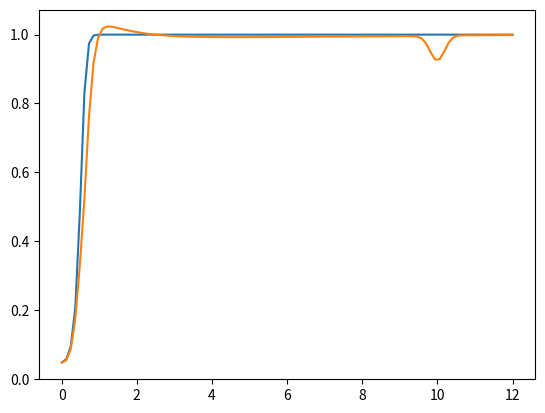

The script that saved this image:
import numpy as np
from scipy import integrate


def v(k, v0, l):
    return v0 * np.exp(-0.5 * (l * k) ** 2)


def integrand(phi, k, q, v0, l):
    qq, kk, phi_ = np.meshgrid(q, k, phi, indexing="ij")
    q_dot_k = qq * kk * np.cos(phi_)
    qmk = np.sqrt(qq**2 + kk**2 - 2 * q_dot_k)
    vk = v(kk, v0, l)
    vq = v(qq, v0, l)
    vqmk = v(qmk, v0, l)

    num1 = q_dot_k * vk + (qq**2 - q_dot_k) * vqmk
    num2 = (
        2 * (q_dot_k - kk * 2) / (1 + vq)
        - q_dot_k / (1 + vqmk)
        - (qq * 2 - q_dot_k) / (1 + vk)
    )
    den = (
        qq**2 * (1 + vq) * (qq * 2 * (1 + vq) + kk**2 * (1 + vk) + qmk**2 * (1 + vqmk))
    )

    return np.where(den == 0, 0, num1 * num2 / den)


def compute_I_of_q(q, v0, l):
    # 1) define the φ–integral as a function of k
    def inner_phi(k):
        # do a 100-point Gauss-Legendre over [0,2π]
        val, _ = integrate.fixed_quad(
            integrand, 0, 2 * np.pi, args=(k, q, v0, l), n=100
        )
        return val

    # 2) outer integral ∫₀^∞ k * [inner_phi(k)] dk
    result, error = integrate.fixed_quad(lambda kk: kk * inner_phi(kk), 0, 10, n=100)
    return result, error


q = np.linspace(0, 12, 100)
v0 = 20
l = 5.0

S0 = 1 / (1 + v(q, v0, l))
I = compute_I_of_q(q, v0, l)[0]

import matplotlib.pyplot as plt

plt.plot(q, S0)
plt.plot(q, S0 - I)

# k, phi = np.linspace(0, 5, 100), np.linspace(0, 2 * np.pi, 50)
# integ = integrand(phi, k, 10, v0, l)[0]

# import matplotlib

# matplotlib.use("TkAgg")
# kk, pp = np.meshgrid(k, phi, indexing="ij")

# X, Y = kk * np.cos(pp), kk * np.sin(pp)

# fig = plt.figure()
# ax = fig.add_subplot(projection="3d")
# ax.plot_surface(X, Y, integ, cmap=plt.cm.YlGnBu_r)

# plt.show()
